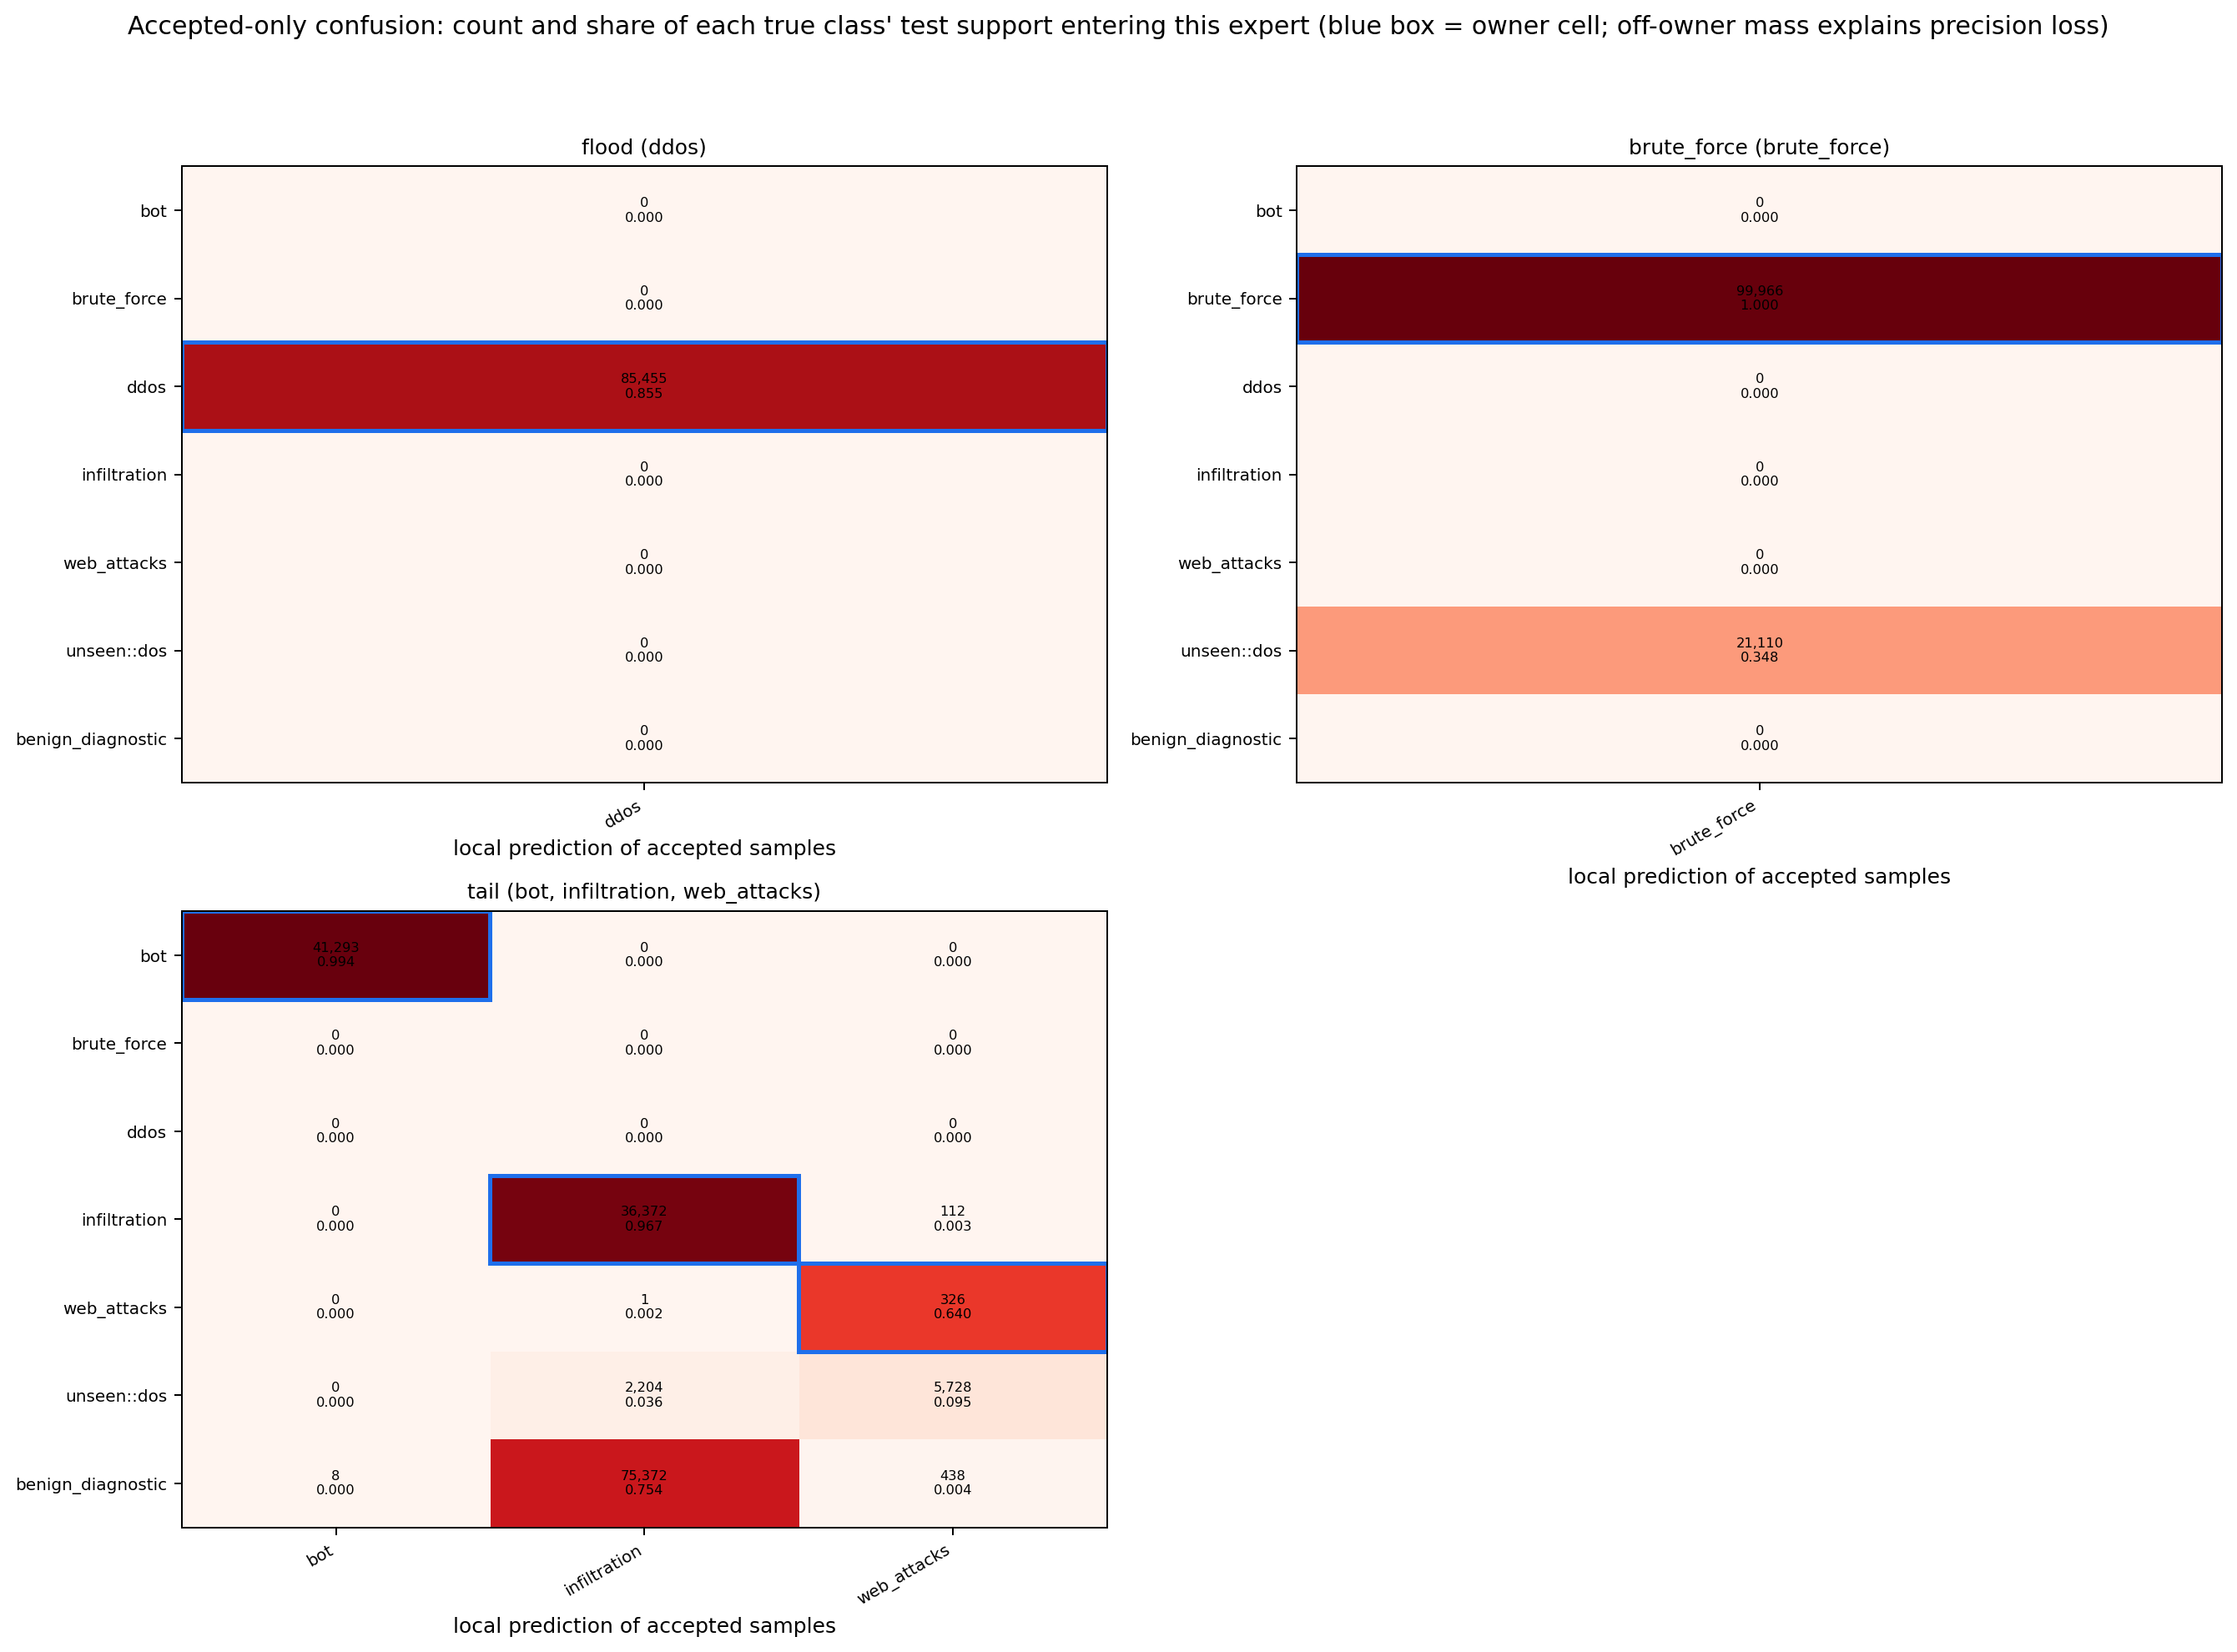

Data behind this chart, as committed beside it:
expert, true_class, true_role, predicted_class, count, true_class_test_support, share_of_test_support
flood, ddos, target known, ddos, 85455, 100000, 0.8546
brute_force, brute_force, target known, brute_force, 99966, 100000, 0.9997
brute_force, unseen::dos, target unseen, brute_force, 21110, 60594, 0.3484
tail, bot, target known, bot, 41293, 41542, 0.994
tail, infiltration, target known, infiltration, 36372, 37631, 0.9665
tail, infiltration, target known, web_attacks, 112, 37631, 0.002976
tail, web_attacks, target known, infiltration, 1, 509, 0.001965
tail, web_attacks, target known, web_attacks, 326, 509, 0.6405
tail, unseen::dos, target unseen, infiltration, 2204, 60594, 0.03637
tail, unseen::dos, target unseen, web_attacks, 5728, 60594, 0.09453
tail, benign_diagnostic, benign diagnostic, bot, 8, 100000, 8e-05
tail, benign_diagnostic, benign diagnostic, infiltration, 75372, 100000, 0.7537
tail, benign_diagnostic, benign diagnostic, web_attacks, 438, 100000, 0.00438
